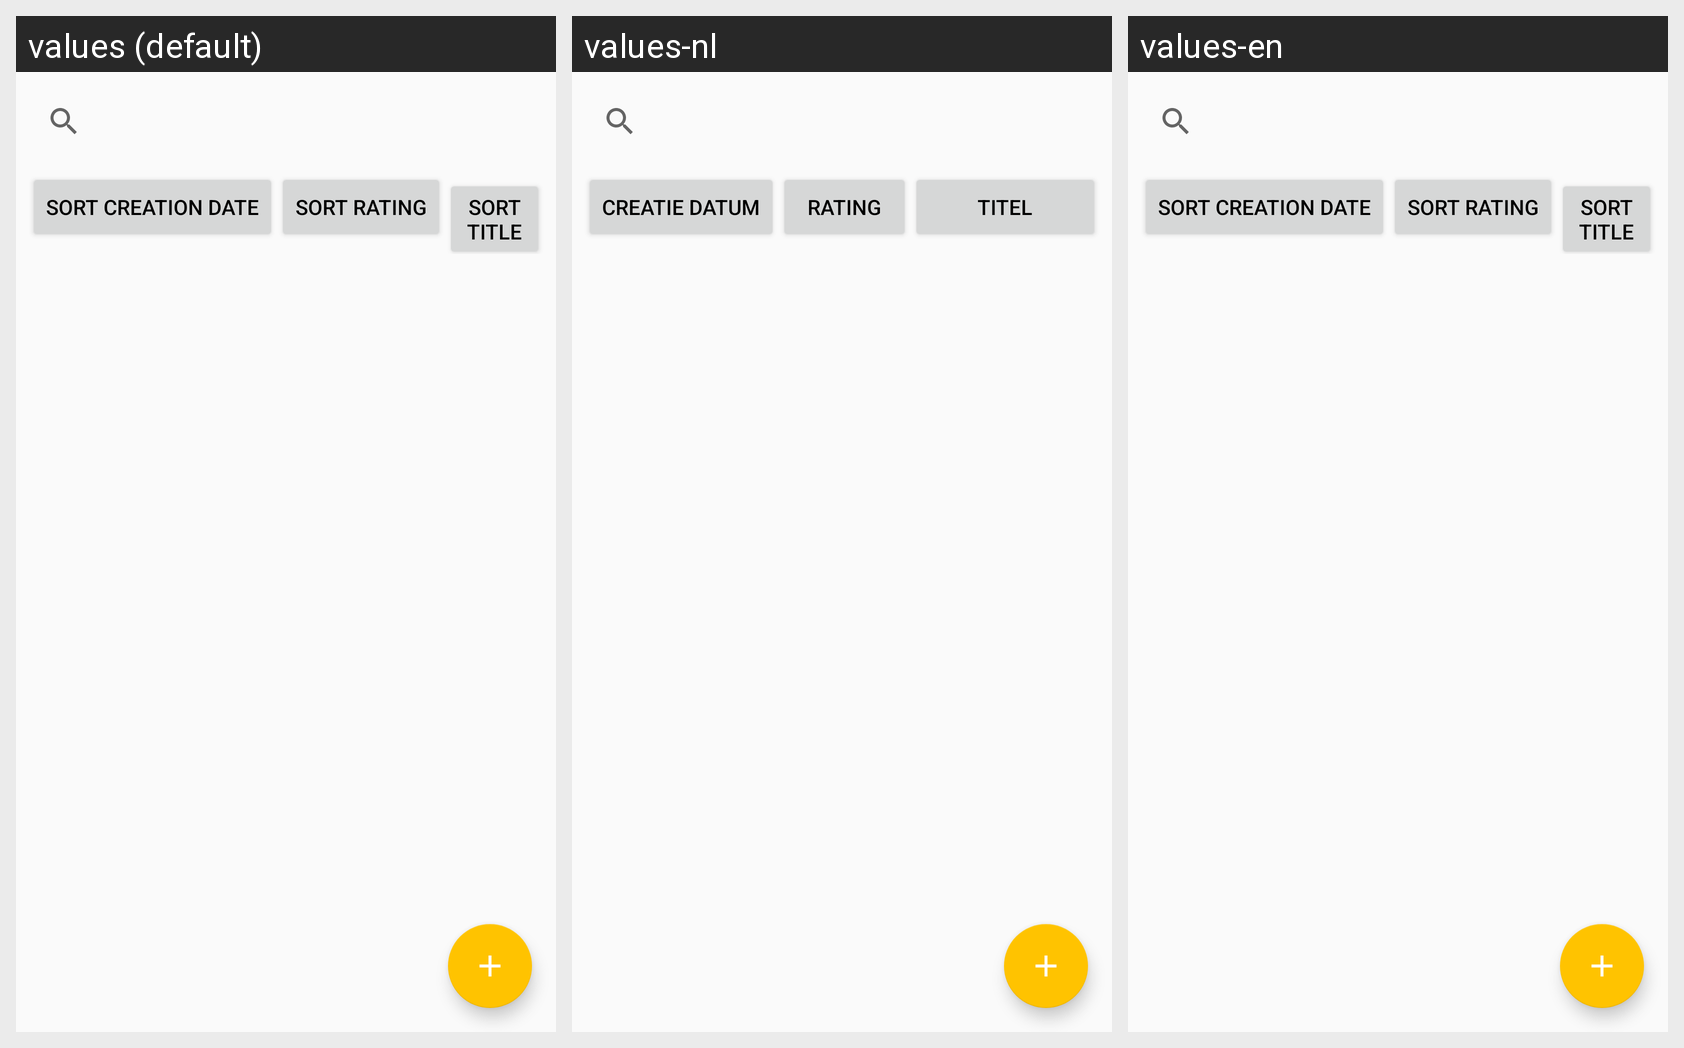

Here is an Android app screen in its default locale and in the app's own translations. Write out the translated-string differences for the strings that appear on this screen.
Android screen res/layout/activity_list.xml rendered under 3 locales, left to right: values (default), values-nl, values-en. Device: Nexus 5 (rendered at 1080×1920; each locale shown at half size, 540×960, under a caption strip naming it); theme AppTheme.
Strings drawn on this screen, with the default value and each locale's value (text and hints the layout hard-codes, and strings that could not be matched under every locale, appear in the picture but are not listed):

sort_creation_date
  values: Sort creation date
  values-nl: Creatie datum
  values-en: Sort creation date

sort_rating
  values: Sort rating
  values-nl: Rating
  values-en: Sort rating

sort_title
  values: Sort title
  values-nl: Titel
  values-en: Sort title
